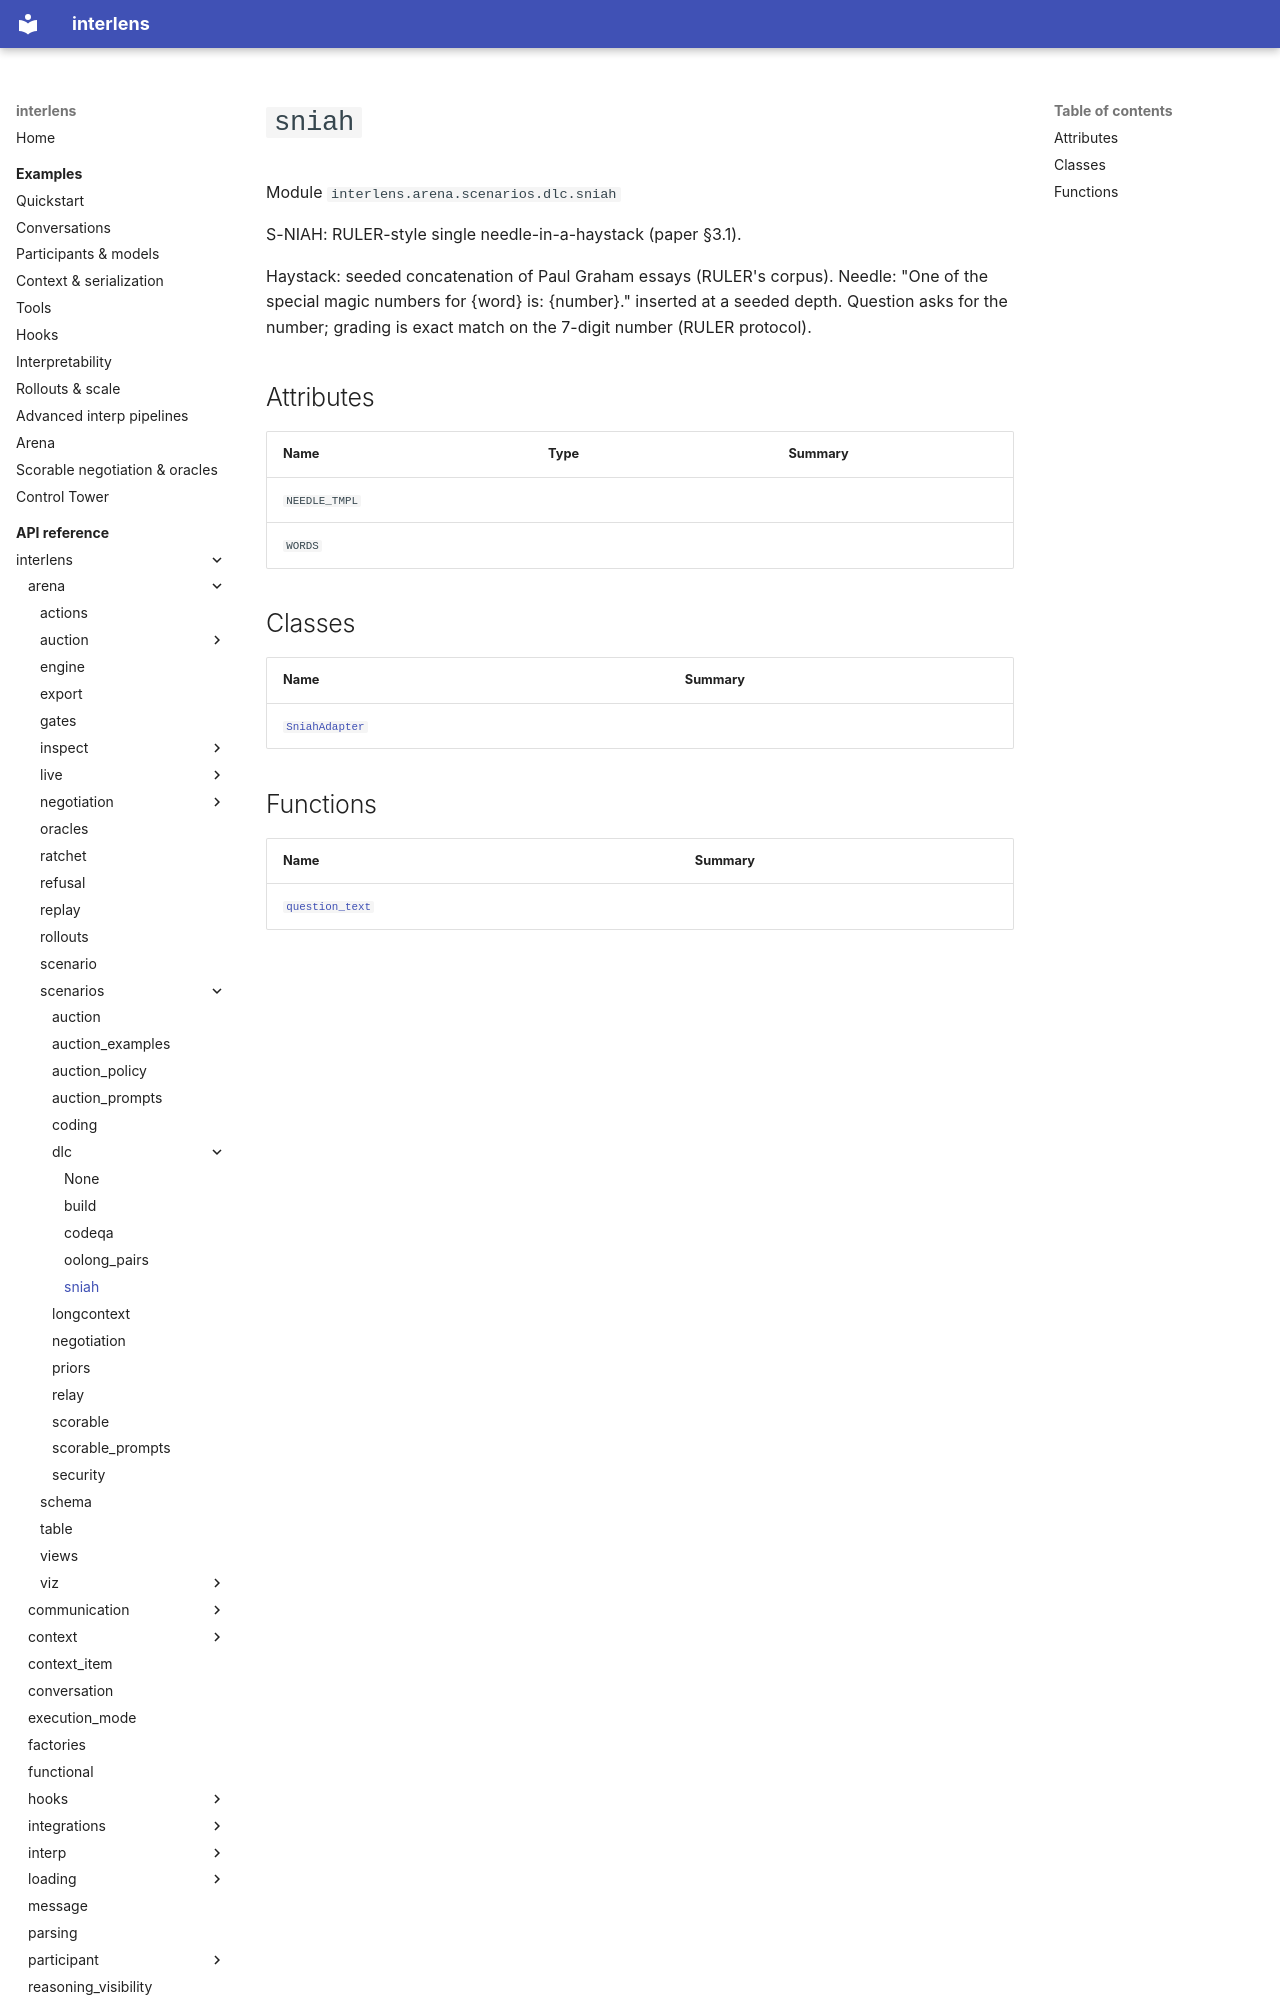

repository: Sid-MB/interlens · page: reference/interlens/arena/scenarios/dlc/sniah/index.html · generator: mkdocs

# `sniah`

Module `interlens.arena.scenarios.dlc.sniah`

S-NIAH: RULER-style single needle-in-a-haystack (paper §3.1).

Haystack: seeded concatenation of Paul Graham essays (RULER's corpus).
Needle: "One of the special magic numbers for {word} is: {number}." inserted
at a seeded depth. Question asks for the number; grading is exact match on
the 7-digit number (RULER protocol).

## Attributes {#attributes}

| Name | Type | Summary |
|---|---|---|
| `NEEDLE_TMPL` |  |  |
| `WORDS` |  |  |

## Classes

| Name | Summary |
|---|---|
| [`SniahAdapter`](SniahAdapter.md) |  |
